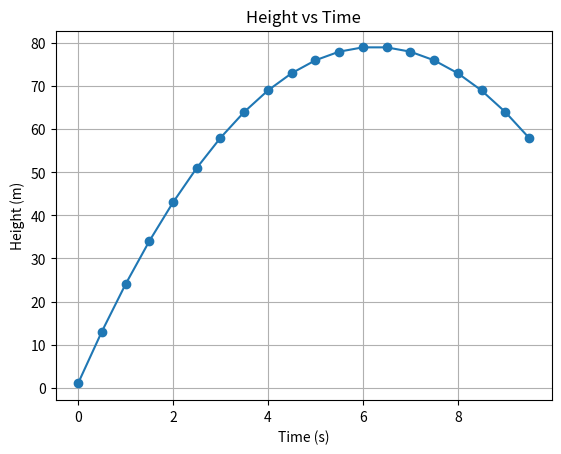
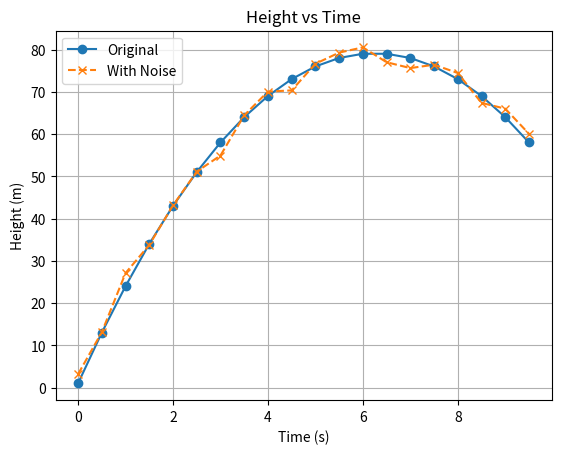

Generate these figures, in order, with matplotlib:
import numpy as np
import matplotlib.pyplot as plt

f_true = np.array([1, 25, -4])
t = np.arange(0, 10, 0.5)

g= np.dot(np.column_stack((np.ones_like(t), t, 0.5 * t**2)), f_true)

fig, ax = plt.subplots()  # Create a figure and an axes.
ax.plot(t, g, marker='o', linestyle='-')
ax.set_xlabel('Time (s)')
ax.set_ylabel('Height (m)')
ax.set_title('Height vs Time')
plt.grid(True)
plt.show()

# This cell contains hidden tests.



# This cell contains hidden tests.


# YOUR CODE HERE
t_last = t[-3:]
g_last = g[-3:]

A = np.column_stack((np.ones_like(t_last), t_last, 0.5 * t_last**2))

f_est = np.dot(np.linalg.inv(A), g_last)


# This cell contains tests.


print(A)
print(f_est)

sigma = 2

epsilon = np.random.normal(loc=0, scale=sigma, size=len(g))
g_n = g + epsilon

fig, ax = plt.subplots()  # Create a figure and an axes.
ax.plot(t, g, marker='o', linestyle='-', label='Original')
ax.plot(t, g_n, marker='x', linestyle='--', label='With Noise')
ax.set_xlabel('Time (s)')
ax.set_ylabel('Height (m)')
ax.set_title('Height vs Time')
ax.legend()
plt.grid(True)
plt.show()

t_last = t[-3:]
g_n_last = g_n[-3:]

A = np.column_stack((np.ones_like(t_last), t_last, 0.5 * t_last**2))

f_est = np.dot(np.linalg.inv(A), g_n_last)



# This cell contains hidden tests.


# This cell contains hidden tests.


# This cell contains tests.


print(f_est)

A = np.column_stack((np.ones_like(t), t, 0.5 * t**2))
A_t = np.transpose(A)
A_PI = np.dot(np.linalg.inv(np.dot(A_t, A)), A_t)
f_est = np.dot(A_PI, g_n)

# This cell contains tests.


print(A)
print(f_est)

# This cell contains hidden tests.
